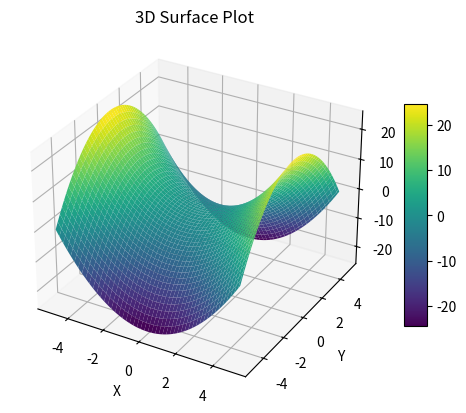

Here is the Python script that generated this plot:
import numpy as np
import matplotlib.pyplot as plt
# from mpl_toolkits.mplot3d import Axes3D

# Create a meshgrid of x and y values
x = np.linspace(-5, 5, 100)
y = np.linspace(-5, 5, 100)
x, y = np.meshgrid(x, y)

# Define a function to generate z values (example: a saddle shape)
z = x**2 - y**2

# Create a 3D plot
fig = plt.figure()
ax = fig.add_subplot(111, projection='3d')

# Plot the surface
surface = ax.plot_surface(x, y, z, cmap='viridis')

# Add a colorbar
fig.colorbar(surface, ax=ax, shrink=0.6, aspect=10)

# Set labels
ax.set_xlabel('X')
ax.set_ylabel('Y')
ax.set_zlabel('Z')

# Set the title
ax.set_title('3D Surface Plot')
# Show the plot
plt.savefig('3d_surface_plot.png', dpi=300)  # Specify the filename and optional DPI
# plt.show()

